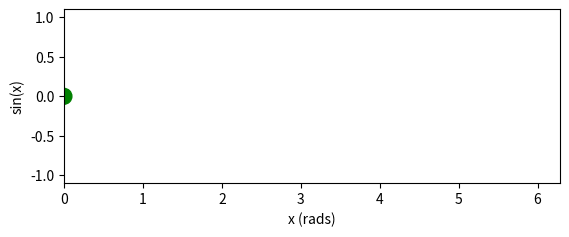

The matplotlib source for this figure:
import math
import matplotlib.pyplot as plt
from matplotlib.animation import FuncAnimation

class SineAnimation1(object):

    def __init__(self):
        # set initial and final x coordinates of circle
        self.xpos = 0.0
        self.xmax = 2*math.pi
        
        # set simulation parameters
        self.niter = 500
        self.xincr = (self.xmax - self.xpos)/self.niter

    def init(self):
        # initialiser for animator
        return self.patch,

    def animate(self, i):
        # update the position of the circle
        self.xpos += self.xincr
        self.patch.center = (self.xpos, math.sin(self.xpos))
        return self.patch,

    def run(self):
        # create plot elements
        fig = plt.figure()
        ax = plt.axes()

        # create circle of radius 0.1 centred at initial coordinates and add to axes
        self.patch = plt.Circle((self.xpos, math.sin(self.xpos)), 0.1, color = 'g', animated = True)
        ax.add_patch(self.patch)

        # set up the axes
        ax.axis('scaled')
        ax.set_xlim(self.xpos, self.xmax)
        ax.set_ylim(-1.1, 1.1)
        ax.set_xlabel('x (rads)')
        ax.set_ylabel('sin(x)')

        # create the animator
        anim = FuncAnimation(fig, self.animate, init_func = self.init, frames = self.niter, repeat = False, interval = 50, blit = True)

        # show the plot
        plt.show()



def main():
    s = SineAnimation1()
    s.run()
    
main()